Dataset: datasets (GitHub, Bangsenjata/AI-Detect-FruitVegetable). Classes: Brokoli, Terong, Wortel, anggur, apel, brokoli, jeruk, manggis, pisang, terong, wortel.

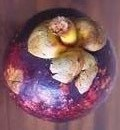
Label: manggis

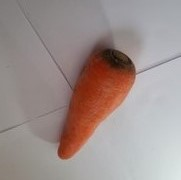
Label: wortel

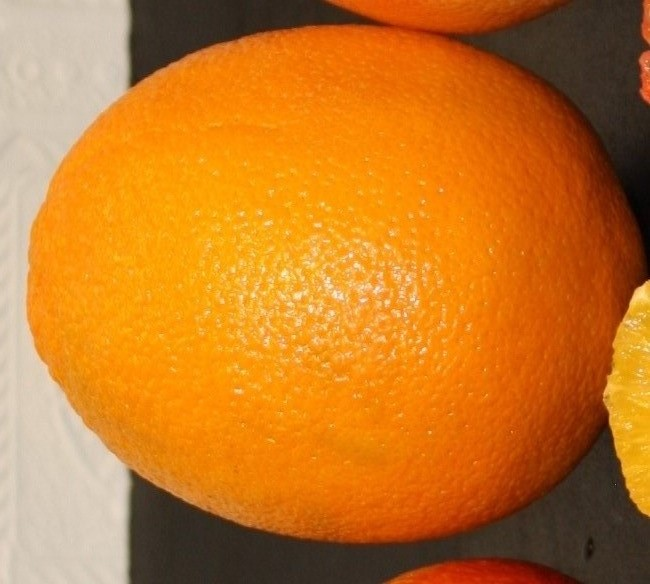
Label: jeruk

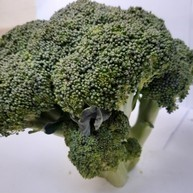
Label: Brokoli

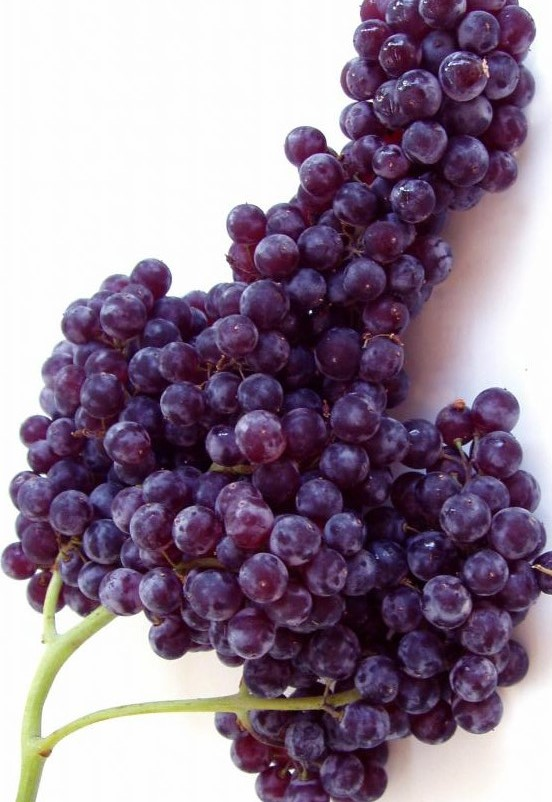
Label: anggur

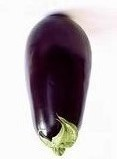
Label: Terong
